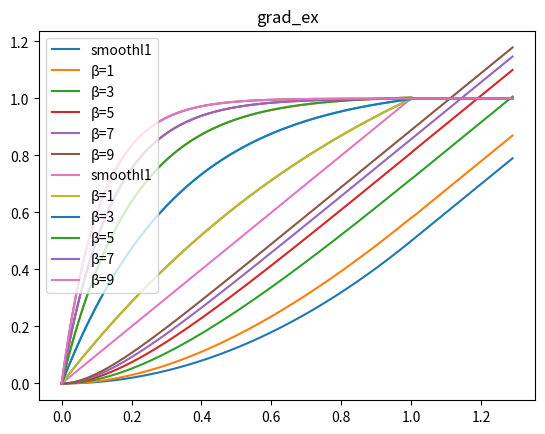

Write Python code to recreate this figure.
import numpy as np
import matplotlib.pyplot as plt
class Mat():
    def __init__(self,min,max,u=1):
        self.min=min
        self.max = max
        self.u=u
    def mat_arctan_loss(self):
        x = np.array([i * 0.01 for i in range(-self.min, self.max)])
        y = np.where(np.abs(x) <= 1, 0.5 * x ** 2, np.abs(x) - 0.5)
        plt.plot(x, y, label="smoothl1")
        for i in range(-20,0,4):
            b=i*0.1
            b=round(b,2)
            a=round((1+0.5*b)/(np.arctan(1)+0.5),2)
            c=-self.u+a*np.arctan(1)-(np.log(2)/2)*b
            y= np.where(np.abs(x)<=1,a*np.abs(x)*np.arctan(np.abs(x))-(b/2)*np.log(1+x**2),self.u*np.abs(x)+c)
            plt.plot(x, y, label="b={},a={}".format(i, a))
        plt.title('loss_arctan')
        plt.legend(loc='upper left')
        plt.show()
    def mat_arctan_grad(self):
        x = np.array([i * 0.01 for i in range(-self.min, self.max)])
        y = np.where(np.abs(x) <= 1, x, np.where(x > 1, 1, -1))
        plt.plot(x, y, label="smoothl1")
        for i in range(-20, 0, 4):
            b = i * 0.1
            b = round(b, 3)
            a = round((self.u + 0.5 * b) / (np.arctan(1) + 0.5), 3)
            y_ = np.where(np.abs(x) <= 1, a * np.arctan(x) + (a - b) * (x/ (1 + x ** 2)),
                          np.where(x>1,self.u,-self.u))
            plt.plot(x, y_, label="b={},a={}".format(b, a), )
        plt.title('grad_arctan')
        plt.legend(loc='upper left')
        plt.show()
    def mat_ex_grad(self):
        x = np.array([i * 0.01 for i in range(-self.min, self.max)])
        y = np.where(np.abs(x) <= 1, x, np.where(x>1,1,-1))
        plt.plot(x, y, label="smoothl1")
        for i in range(1, 10,2):
            a = round(self.u / (1 - np.exp(-i)), 2)
            y_ = np.where(np.abs(x)<= 1, np.where(x>0,a * (1 - np.exp(-i * np.abs(x))),a * (-1 + np.exp(-i * np.abs(x)))),
                          np.where(x>1,self.u,-self.u))
            plt.plot(x, y_)
            plt.plot(x, y_, label="β={}".format(i), )
        plt.legend(loc='upper left')
        plt.title("grad_ex")
        plt.show()
    def mat_ex_loss(self):
        x=np.array([i*0.01 for i in range(-self.min, self.max)])
        y= np.where(np.abs(x)<=1,0.5*x**2,np.abs(x)-0.5)
        plt.plot(x, y, label="smoothl1")
        for b in range(1,10,2):
            a=round(self.u/(1-np.exp(-b)),2)
            c=a-self.u-(self.u/b)
            y_=np.where(np.abs(x)<=1,a*(np.abs(x)+(1/b)*(np.exp(-b*np.abs(x))-1)),self.u*np.abs(x)+c)
            plt.plot(x, y_, label="β={}".format(b))
        plt.legend(loc = 'upper left')
        plt.title("loss_ex")
        plt.show()
mat=Mat(0,130,1)
# mat.mat_arctan_loss()
# mat.mat_arctan_grad()
mat.mat_ex_loss()
mat.mat_ex_grad()

